The GitHub repository lzh109/laserFilm contains a labelled image folder "data" with 2 categories: bad, good. Examples follow, each with its label.

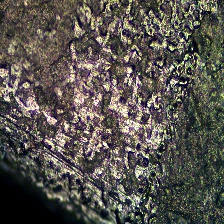
Label: bad

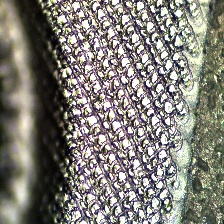
Label: good

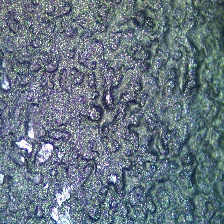
Label: bad

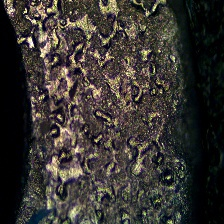
Label: bad

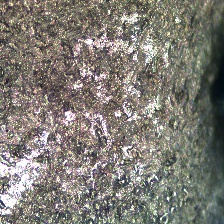
Label: bad

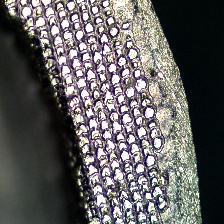
Label: good
